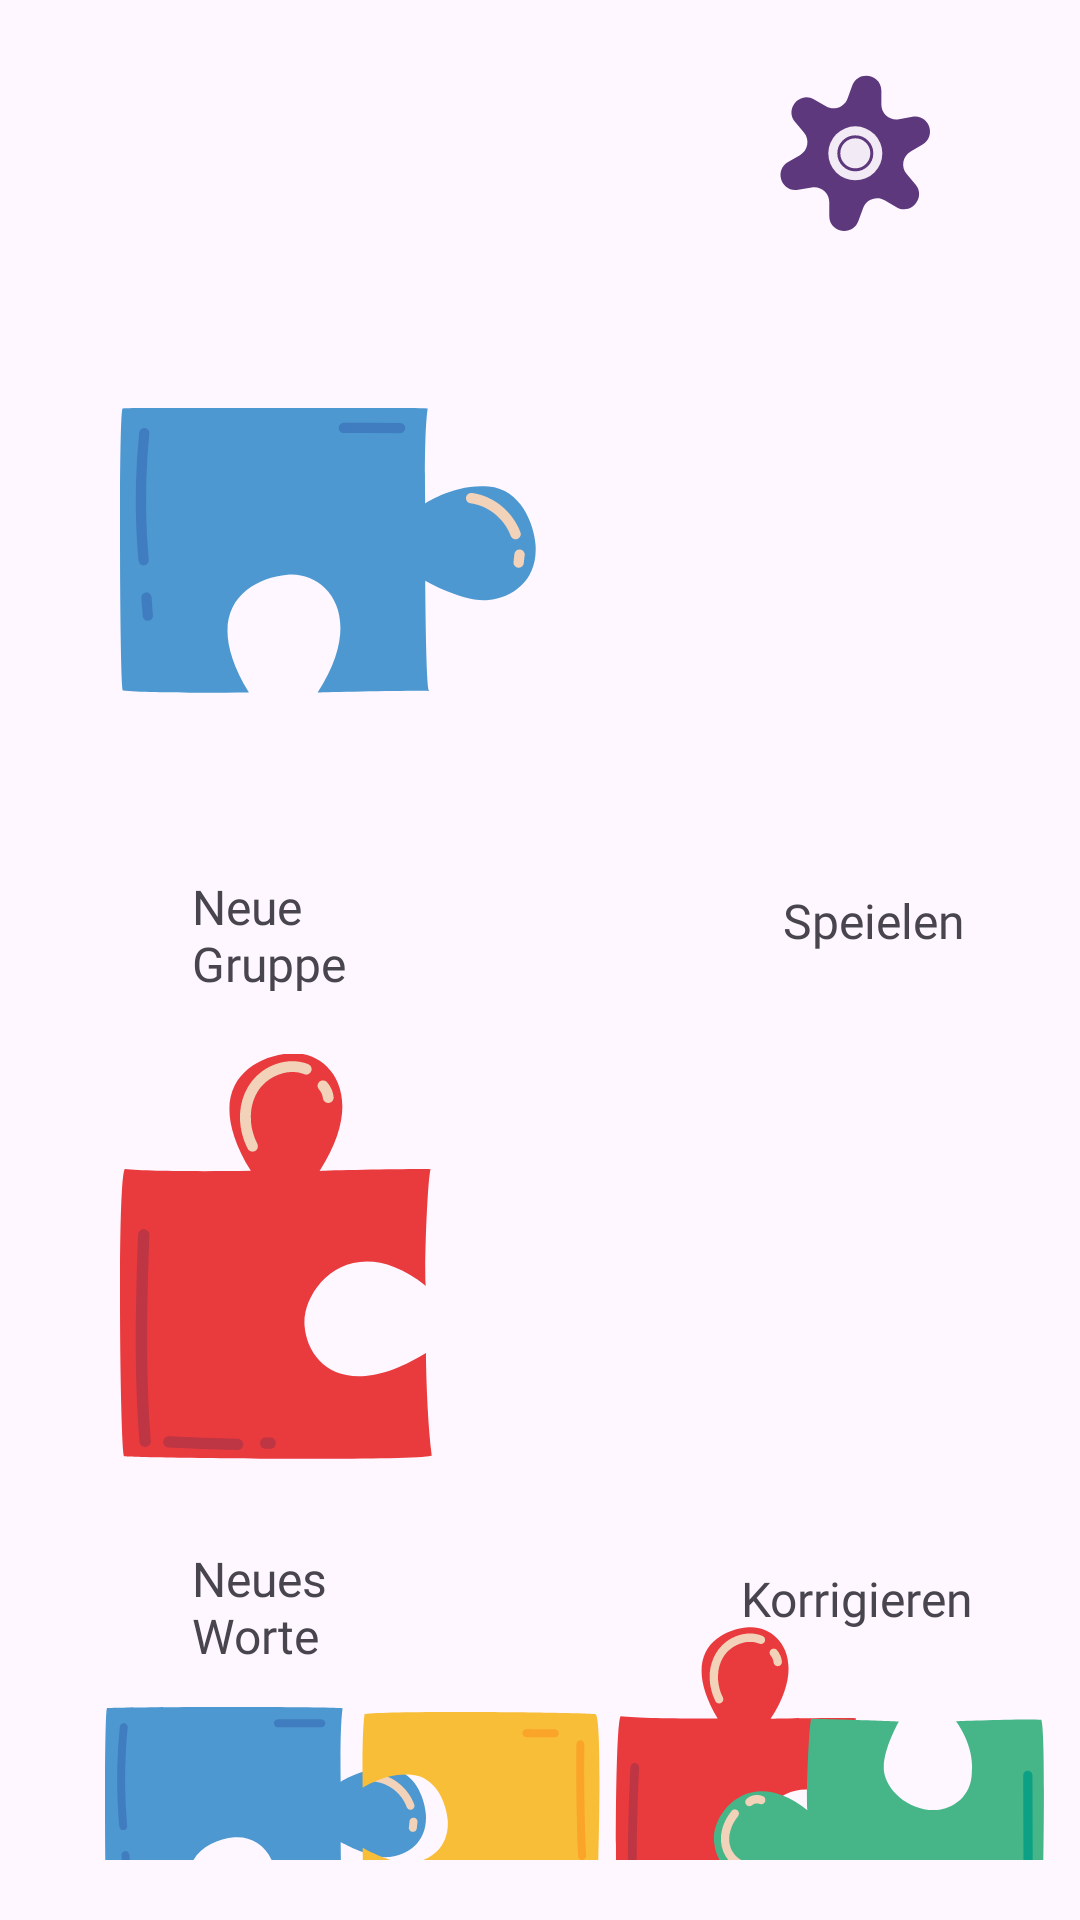

Write the Android layout XML for this screen, with the resource values it uses.
<!-- AndroidManifest.xml: application theme Theme.AppForLanguage -->
<!-- res/layout/fragment_home.xml -->
<?xml version="1.0" encoding="utf-8"?>
<androidx.constraintlayout.widget.ConstraintLayout xmlns:android="http://schemas.android.com/apk/res/android"
    xmlns:app="http://schemas.android.com/apk/res-auto"
    xmlns:tools="http://schemas.android.com/tools"
    android:layout_width="match_parent"
    android:layout_height="match_parent">

    <LinearLayout
        android:id="@+id/linearLayoutCreate"
        android:layout_width="138.57dp"
        android:layout_height="95.25dp"
        android:layout_marginStart="40dp"
        android:layout_marginTop="136dp"
        android:orientation="horizontal"
        app:layout_constraintStart_toStartOf="parent"
        app:layout_constraintTop_toTopOf="parent">

        <ImageButton
            android:id="@+id/imageButtonCreate"
            android:layout_width="0dp"
            android:layout_height="wrap_content"
            android:layout_weight="1"
            android:background="#00FFFFFF"
            app:srcCompat="@drawable/group_create" />
    </LinearLayout>

    <LinearLayout
        android:id="@+id/linearSpeilen"
        android:layout_width="102.48dp"
        android:layout_height="133.76dp"
        android:layout_marginStart="236dp"
        android:layout_marginTop="136dp"
        android:orientation="horizontal"
        app:layout_constraintStart_toStartOf="parent"
        app:layout_constraintTop_toTopOf="parent">

        <ImageButton
            android:id="@+id/imageButtonSpeilen"
            android:layout_width="0dp"
            android:layout_height="wrap_content"
            android:layout_weight="1"
            android:background="#00FFFFFF"
            app:srcCompat="@drawable/group_add" />
    </LinearLayout>

    <LinearLayout
        android:id="@+id/linearLayoutNeuesWorte"
        android:layout_width="103.91dp"
        android:layout_height="135.26dp"
        android:layout_marginStart="40dp"
        android:layout_marginTop="120dp"
        android:orientation="horizontal"
        app:layout_constraintStart_toStartOf="parent"
        app:layout_constraintTop_toBottomOf="@+id/linearLayoutCreate">

        <ImageButton
            android:id="@+id/imageButtonNeuWorte"
            android:layout_width="0dp"
            android:layout_height="match_parent"
            android:layout_weight="1"
            android:background="#00FFFFFF"
            android:contentDescription="TODO"
            app:srcCompat="@drawable/group_16_add" />
    </LinearLayout>

    <LinearLayout
        android:id="@+id/linearLayoutKorrieren"
        android:layout_width="142.9dp"
        android:layout_height="96.26dp"
        android:layout_marginStart="56dp"
        android:layout_marginTop="120dp"
        android:orientation="horizontal"
        app:layout_constraintStart_toEndOf="@+id/linearLayoutNeuesWorte"
        app:layout_constraintTop_toBottomOf="@+id/linearSpeilen">

        <ImageButton
            android:id="@+id/imageButtonKorrigieren"
            android:layout_width="124dp"
            android:layout_height="wrap_content"
            android:layout_weight="1"
            android:background="#00FFFFFF"
            app:srcCompat="@drawable/group_15_worte" />
    </LinearLayout>

    <ImageButton
        android:id="@+id/imageButtonSetting"
        android:layout_width="99dp"
        android:layout_height="72dp"
        android:layout_marginTop="15dp"
        android:layout_marginEnd="28dp"
        android:background="#00FFFFFF"
        app:layout_constraintBottom_toTopOf="@+id/linearSpeilen"
        app:layout_constraintEnd_toEndOf="parent"
        app:layout_constraintTop_toTopOf="parent"
        app:layout_constraintVertical_bias="0.0"
        app:srcCompat="@drawable/group__setting" />

    <TextView
        android:id="@+id/textView"
        android:layout_width="61dp"
        android:layout_height="39dp"
        android:layout_marginStart="64dp"
        android:layout_marginTop="60dp"
        android:fontFamily="@font/kavoon_regular"
        android:text="Neue Gruppe"
        android:textSize="16dp"
        app:layout_constraintStart_toStartOf="parent"
        app:layout_constraintTop_toBottomOf="@+id/linearLayoutCreate" />

    <TextView
        android:id="@+id/textView2"
        android:layout_width="wrap_content"
        android:layout_height="wrap_content"
        android:layout_marginStart="136dp"
        android:fontFamily="@font/kavoon_regular"
        android:text="Speielen"
        android:textSize="16sp"
        app:layout_constraintBottom_toTopOf="@+id/linearLayoutKorrieren"
        app:layout_constraintStart_toEndOf="@+id/textView"
        app:layout_constraintTop_toBottomOf="@+id/linearSpeilen"
        app:layout_constraintVertical_bias="0.268" />

    <TextView
        android:id="@+id/textView3"
        android:layout_width="55dp"
        android:layout_height="45dp"
        android:layout_marginStart="64dp"
        android:layout_marginTop="164dp"
        android:fontFamily="@font/kavoon_regular"
        android:text="Neues Worte"
        android:textSize="16sp"
        app:layout_constraintStart_toStartOf="parent"
        app:layout_constraintTop_toTopOf="@+id/linearLayoutNeuesWorte" />

    <TextView
        android:id="@+id/textView4"
        android:layout_width="wrap_content"
        android:layout_height="wrap_content"
        android:layout_marginStart="128dp"
        android:layout_marginTop="36dp"
        android:fontFamily="@font/kavoon_regular"
        android:text="Korrigieren"
        android:textSize="16sp"
        app:layout_constraintStart_toEndOf="@+id/textView3"
        app:layout_constraintTop_toBottomOf="@+id/linearLayoutKorrieren" />

    <ImageButton
        android:id="@+id/imageButtonNeuGroupeDic"
        android:layout_width="wrap_content"
        android:layout_height="wrap_content"
        android:layout_marginStart="35dp"
        android:layout_marginBottom="20dp"
        android:background="#00FFFFFF"
        app:layout_constraintBottom_toBottomOf="parent"
        app:layout_constraintStart_toStartOf="parent"
        app:srcCompat="@drawable/group_neu" />

    <ImageButton
        android:id="@+id/imageButtonSpeilenDic"
        android:layout_width="wrap_content"
        android:layout_height="wrap_content"
        android:layout_marginStart="85dp"
        android:layout_marginBottom="20dp"
        android:background="#00FFFFFF"
        app:layout_constraintBottom_toBottomOf="parent"
        app:layout_constraintStart_toStartOf="@+id/imageButtonNeuGroupeDic"
        app:srcCompat="@drawable/group_speilen_neu" />

    <ImageButton
        android:id="@+id/imageButtonNewWord"
        android:layout_width="wrap_content"
        android:layout_height="wrap_content"
        android:layout_marginStart="5dp"
        android:layout_marginBottom="20dp"
        android:background="#00FFFFFF"
        app:layout_constraintBottom_toBottomOf="parent"
        app:layout_constraintStart_toEndOf="@+id/imageButtonSpeilenDic"
        app:srcCompat="@drawable/group_neu_word" />

    <ImageButton
        android:id="@+id/imageButtonKorrigiernSett"
        android:layout_width="wrap_content"
        android:layout_height="wrap_content"
        android:layout_marginStart="50dp"
        android:layout_marginEnd="30dp"
        android:layout_marginBottom="20dp"
        android:background="#00FFFFFF"
        app:layout_constraintBottom_toBottomOf="parent"
        app:layout_constraintEnd_toEndOf="parent"
        app:layout_constraintStart_toStartOf="@+id/imageButtonNewWord"
        app:srcCompat="@drawable/group_dictionary" />


</androidx.constraintlayout.widget.ConstraintLayout>
<!-- resources referenced by this layout -->
<resources>
  <!-- drawable group_16_add: vector/xml drawable (drawable, 3892 chars, omitted) -->
  <!-- drawable group__setting (drawable) -->
  <vector xmlns:android="http://schemas.android.com/apk/res/android"
      android:width="136dp"
      android:height="141dp"
      android:viewportWidth="136"
      android:viewportHeight="141">
    <path
        android:pathData="M50.38,60.04C46.79,55.75 51.87,49.7 56.71,52.49L60.66,54.78C63.36,56.33 66.8,55.08 67.86,52.15L69.42,47.87C71.33,42.61 79.12,43.98 79.12,49.58L79.12,54.14C79.12,57.25 81.93,59.6 84.99,59.06L89.48,58.27C94.99,57.3 97.69,64.73 92.85,67.53L88.9,69.81C86.21,71.36 85.57,74.97 87.57,77.35L90.5,80.85C94.1,85.13 89.02,91.19 84.17,88.39L80.22,86.11C77.53,84.55 74.08,85.81 73.02,88.73L71.46,93.02C69.55,98.27 61.76,96.9 61.76,91.31L61.76,86.74C61.76,83.63 58.96,81.28 55.89,81.82L51.4,82.61C45.89,83.58 43.19,76.15 48.03,73.36L51.98,71.08C54.68,69.52 55.31,65.91 53.31,63.53L50.38,60.04Z"
        android:fillColor="#5E387C"/>
    <path
        android:pathData="M70.44,70.44m-9,0a9,9 0,1 1,18 0a9,9 0,1 1,-18 0"
        android:fillColor="#F2EBF5"/>
    <path
        android:strokeWidth="1"
        android:pathData="M70.44,70.44m-5.5,0a5.5,5.5 0,1 1,11 0a5.5,5.5 0,1 1,-11 0"
        android:fillColor="#00000000"
        android:strokeColor="#5E387C"/>
  </vector>
  <!-- drawable group_create: vector/xml drawable (drawable, 3213 chars, omitted) -->
  <!-- drawable group_dictionary: vector/xml drawable (drawable, 3088 chars, omitted) -->
  <!-- drawable group_neu: vector/xml drawable (drawable, 3147 chars, omitted) -->
  <!-- drawable group_neu_word: vector/xml drawable (drawable, 3145 chars, omitted) -->
  <!-- drawable group_speilen_neu (drawable) -->
  <vector xmlns:android="http://schemas.android.com/apk/res/android"
      android:width="80dp"
      android:height="50dp"
      android:viewportWidth="80"
      android:viewportHeight="50">
    <path
        android:pathData="M0.898,25.91C0.898,25.91 8.557,20.737 17.186,21.558C25.49,22.214 28.829,31.333 29.236,36.587C29.886,45.701 23.539,50.304 17.105,50.96C10.671,51.617 0.898,45.952 0.898,45.952C0.898,45.952 1.085,73.271 1.85,74.376C1.826,74.405 1.802,74.453 1.778,74.52C2.855,74.159 31.068,75.239 31.068,75.239C31.068,75.239 25.452,85.096 26.103,91.586C26.753,98.075 34.761,105.274 43.802,104.618C49.011,104.208 55.617,100.073 55.435,91.62C56.249,82.916 50.121,75.09 50.121,75.09C50.121,75.09 73.909,74.144 78.592,74.598C78.53,74.443 78.468,74.356 78.396,74.347C79.009,71.577 81.185,3.986 78.578,1.438C77.167,0.767 8.963,0.126 1.798,1.356C1.716,1.346 1.621,1.341 1.525,1.332C0.525,8.063 0.898,25.91 0.898,25.91Z"
        android:fillColor="#F9BE37"/>
    <path
        android:pathData="M55.445,9.052C58.607,9.066 61.774,9.081 64.936,9.095C65.653,9.1 66.265,8.477 66.265,7.754C66.265,7.025 65.658,6.417 64.936,6.412C61.774,6.398 58.607,6.383 55.445,6.369C54.727,6.364 54.115,6.987 54.115,7.71C54.115,8.439 54.723,9.047 55.445,9.052Z"
        android:fillColor="#FAA52A"/>
    <path
        android:pathData="M72.694,48.635C72.728,49.378 73.283,50.015 74.024,50.015C74.718,50.015 75.388,49.383 75.354,48.635C74.928,39.009 74.718,29.369 74.727,19.734C74.727,16.979 74.751,14.229 74.79,11.474C74.799,10.726 74.173,10.094 73.46,10.094C72.733,10.094 72.14,10.726 72.13,11.474C72.001,21.109 72.082,30.749 72.383,40.384C72.47,43.134 72.575,45.885 72.694,48.635Z"
        android:fillColor="#FAA52A"/>
  </vector>
  <style name="Theme.AppForLanguage" parent="Base.Theme.AppForLanguage" />
  <style name="Base.Theme.AppForLanguage" parent="Theme.Material3.DayNight.NoActionBar">
          
          
      </style>
</resources>
